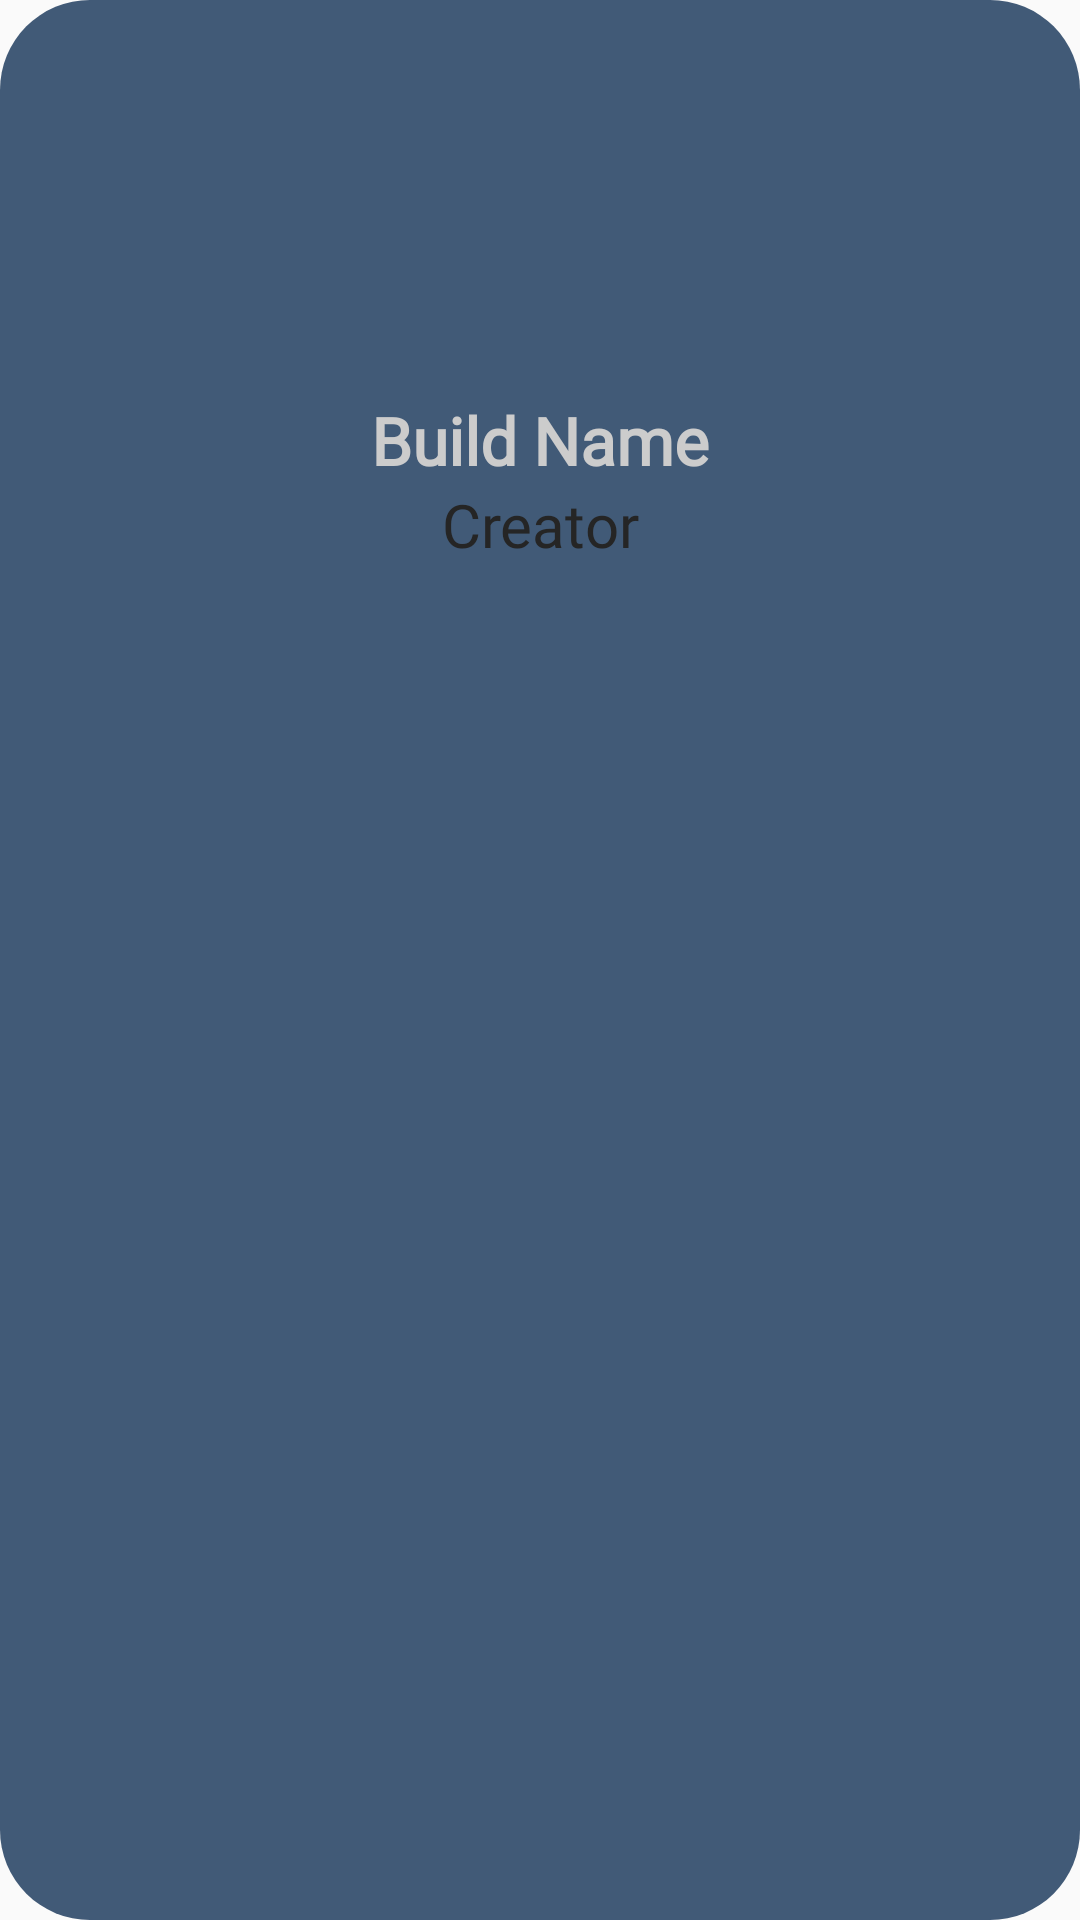

Produce the Android XML layout that renders to this screen, including the resource entries it uses.
<!-- AndroidManifest.xml: application theme AppTheme -->
<!-- res/layout/bubble_extended.xml -->
<?xml version="1.0" encoding="utf-8"?>
<androidx.constraintlayout.widget.ConstraintLayout xmlns:android="http://schemas.android.com/apk/res/android"
    xmlns:app="http://schemas.android.com/apk/res-auto"
    xmlns:tools="http://schemas.android.com/tools"
    android:layout_width="match_parent"
    android:layout_height="wrap_content"
    android:layout_marginTop="16dp"
    android:layout_marginHorizontal="16dp"
    android:background="@drawable/shape_round"
    android:backgroundTint="?attr/colorPrimary">

    <LinearLayout
        android:id="@+id/linearLayout2"
        android:layout_width="match_parent"
        android:layout_height="200dp"
        android:orientation="horizontal"
        app:layout_constraintStart_toStartOf="parent"
        app:layout_constraintTop_toTopOf="parent"/>

    <ImageView
        android:id="@+id/imageBuild"
        android:layout_width="100dp"
        android:layout_height="100dp"
        android:layout_marginTop="16dp"
        android:background="@drawable/shape_circle"
        android:backgroundTint="?attr/colorPrimaryDark"
        android:src="@drawable/logo"
        app:layout_constraintEnd_toEndOf="parent"
        app:layout_constraintStart_toStartOf="parent"
        app:layout_constraintTop_toTopOf="parent" />

    <TextView
        android:id="@+id/buildName"
        android:layout_width="wrap_content"
        android:layout_height="wrap_content"
        android:layout_marginTop="16dp"
        android:fontFamily="@font/manteka"
        android:text="Build Name"
        android:textAlignment="center"
        android:textAppearance="@style/TextAppearance.AppCompat.Large"
        android:textColor="?android:attr/textColorPrimary"
        android:textStyle="bold"
        app:layout_constraintEnd_toEndOf="parent"
        app:layout_constraintStart_toStartOf="parent"
        app:layout_constraintTop_toBottomOf="@+id/imageBuild" />

    <TextView
        android:id="@+id/creator"
        android:layout_width="wrap_content"
        android:layout_height="wrap_content"
        android:fontFamily="@font/jurasemibold"
        android:text="Creator"
        android:textAppearance="@style/TextAppearance.AppCompat.Medium"
        android:textSize="20sp"
        app:layout_constraintEnd_toEndOf="parent"
        app:layout_constraintStart_toStartOf="parent"
        app:layout_constraintTop_toBottomOf="@+id/buildName" />


    <ScrollView
        android:layout_width="match_parent"
        android:layout_height="wrap_content"
        android:layout_marginTop="0dp"
        app:layout_constraintBottom_toBottomOf="parent"
        app:layout_constraintTop_toBottomOf="@+id/linearLayout2"
        app:layout_constraintVertical_bias="0.0">

        <androidx.constraintlayout.widget.ConstraintLayout
            android:id="@+id/elementsBuildLayout"
            android:layout_width="match_parent"
            android:layout_height="match_parent"
            android:layout_marginHorizontal="8dp"
            android:orientation="vertical"
            android:background="@drawable/shape_round"
            android:backgroundTint="?attr/colorPrimaryVariant"/>

    </ScrollView>

</androidx.constraintlayout.widget.ConstraintLayout>
<!-- resources referenced by this layout -->
<resources>
  <!-- drawable shape_round (drawable) -->
  <?xml version="1.0" encoding="utf-8"?>
  <shape xmlns:android="http://schemas.android.com/apk/res/android"
          android:shape="rectangle">
          <corners android:radius="30dp" />
          <solid android:color="?attr/cardBackgroundColor" />
  </shape>
  <style name="AppTheme" parent="Theme.AppCompat.DayNight.NoActionBar">
          <item name="colorPrimary">@color/blue</item>
          <item name="colorPrimaryDark">@color/blue_dark</item>
          <item name="colorPrimaryVariant">@color/blue_light</item>
          <item name="android:textColor">@color/text_light</item>
          <item name="background">@color/background_light</item>
          <item name="backgroundColor">@color/background_light2</item>
          <item name="android:strokeColor">@color/gold_light</item>
          <item name="android:textColorPrimary">@color/background_light2</item>
      </style>
  <color name="blue">#FF415a77</color>
  <color name="blue_dark">#FF1b263b</color>
  <color name="blue_light">#FF778da9</color>
  <color name="text_light">#FF252525</color>
  <color name="background_light">#FFF4F4F4</color>
  <color name="background_light2">#FFCCCCCC</color>
  <color name="gold_light">#FFFFD700</color>
</resources>
